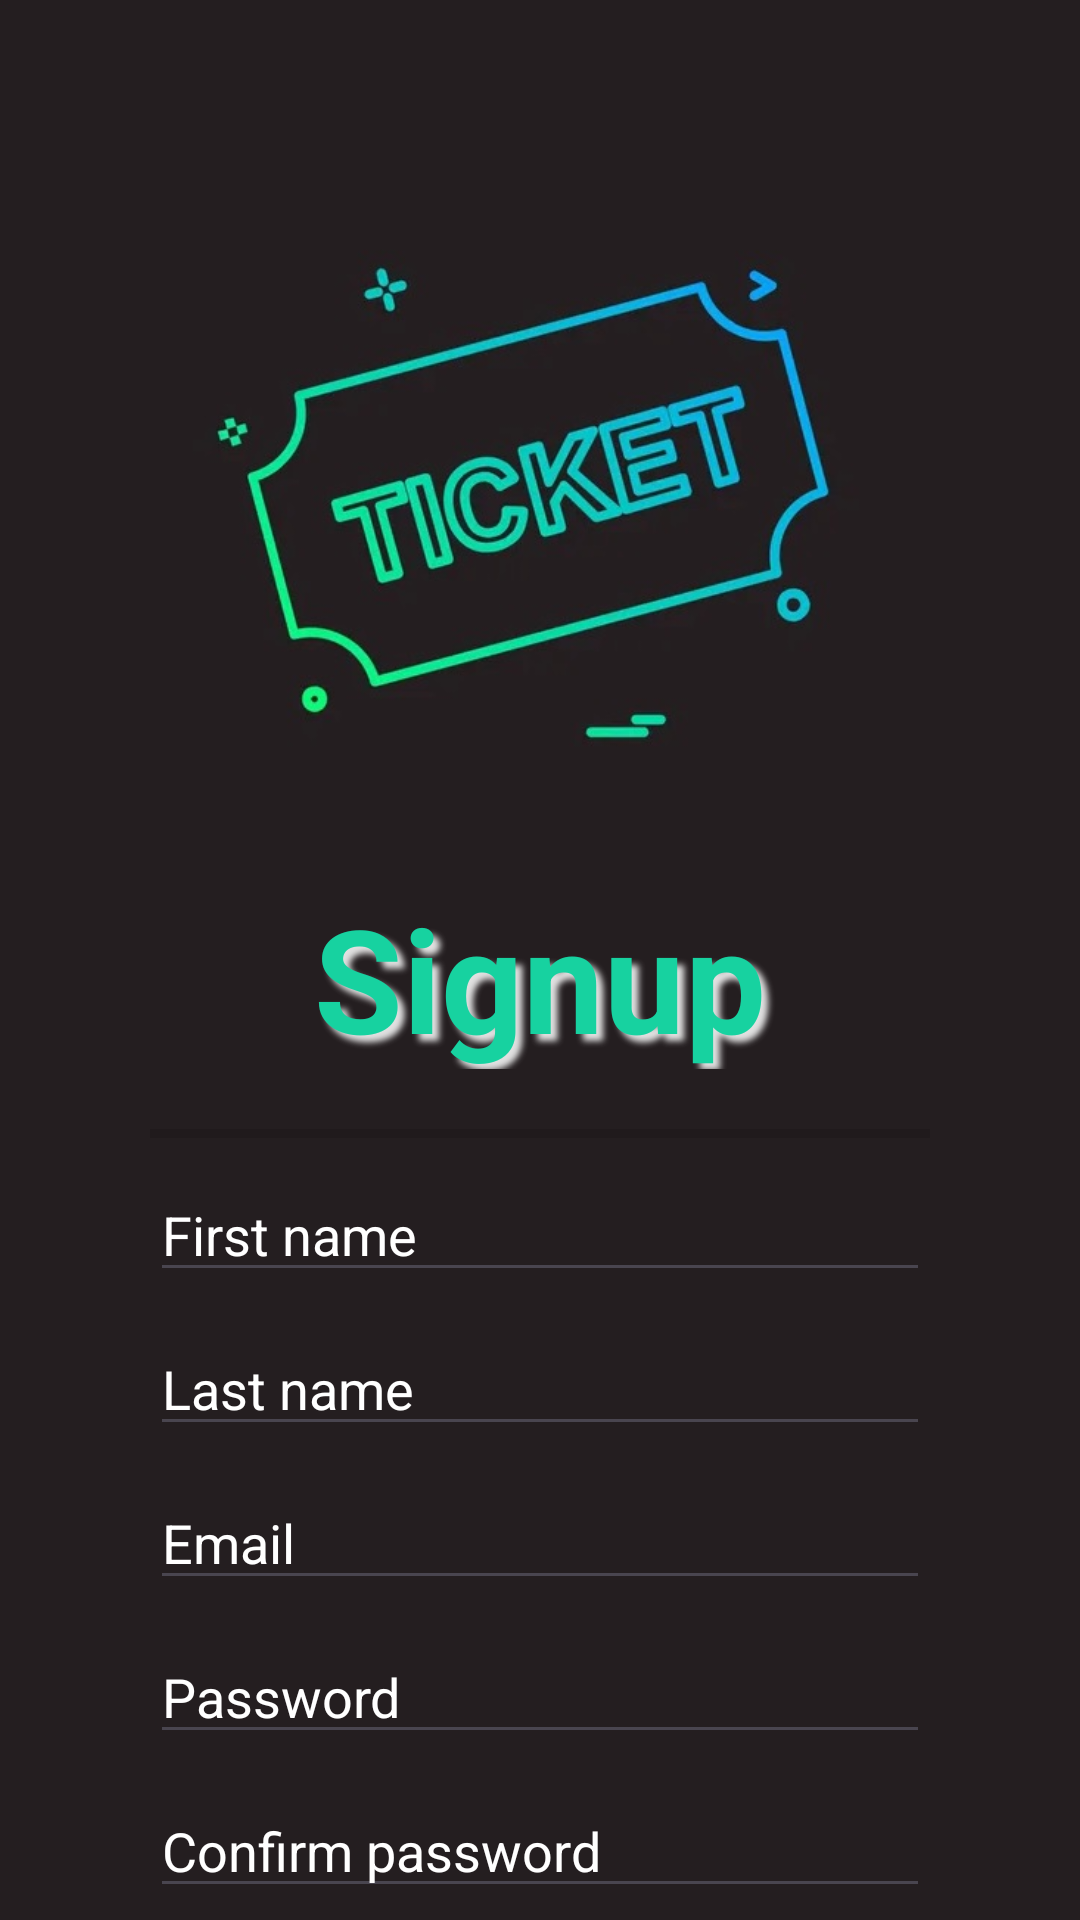

Here is an Android app screen rendered from its layout file. Give the layout XML and the strings, colors and styles it references.
<!-- AndroidManifest.xml: application theme Theme.Buyaticket -->
<!-- res/layout/activity_signup.xml -->
<?xml version="1.0" encoding="utf-8"?>
<androidx.constraintlayout.widget.ConstraintLayout xmlns:android="http://schemas.android.com/apk/res/android"
    xmlns:app="http://schemas.android.com/apk/res-auto"
    xmlns:tools="http://schemas.android.com/tools"
    android:layout_width="match_parent"
    android:layout_height="match_parent"
    android:background="#241E20"
    tools:context=".SignupActivity">


    <ImageView
        android:id="@+id/imageViewLogo"
        android:layout_width="wrap_content"
        android:layout_height="200dp"
        android:layout_marginTop="60dp"
        android:visibility="visible"
        app:layout_constraintTop_toTopOf="parent"
        app:srcCompat="@drawable/vect"
        tools:layout_editor_absoluteX="0dp"
        tools:visibility="visible" />

    <LinearLayout
        android:layout_width="match_parent"
        android:layout_height="match_parent"
        android:layout_marginStart="50dp"
        android:layout_marginTop="280dp"
        android:layout_marginEnd="50dp"
        android:orientation="vertical"
        app:layout_constraintEnd_toEndOf="parent"
        app:layout_constraintStart_toStartOf="parent"
        app:layout_constraintTop_toTopOf="parent">


        <TextView
            android:id="@+id/textViewNav"
            android:layout_width="match_parent"
            android:layout_height="wrap_content"
            android:layout_marginTop="20dp"
            android:layout_marginBottom="20dp"
            android:includeFontPadding="false"
            android:lineSpacingExtra="8sp"
            android:shadowColor="#E1E1E1"
            android:shadowDx="7"
            android:shadowDy="7"
            android:shadowRadius="5"
            android:text="Signup"
            android:textAlignment="center"
            android:textColor="#17D2A0"
            android:textSize="48sp"
            android:textStyle="bold" />

        <View
            android:id="@+id/divider"
            android:layout_width="match_parent"
            android:layout_height="3dp"
            android:background="?android:attr/listDivider" />

        <EditText
            android:id="@+id/editTextFirstName"
            android:layout_width="match_parent"
            android:layout_height="wrap_content"
            android:layout_marginTop="10dp"
            android:ems="10"
            android:hint="First name"
            android:inputType="text"
            android:textColor="#FFFFFF"
            android:textColorHint="#FFFFFF"/>

        <EditText
            android:id="@+id/editTextLastName"
            android:layout_width="match_parent"
            android:layout_height="wrap_content"
            android:layout_marginTop="10dp"
            android:ems="10"
            android:hint="Last name"
            android:inputType="text"
            android:textColor="#FFFFFF"
            android:textColorHint="#FFFFFF"/>

        <EditText
            android:id="@+id/editTextEmailAddress"
            android:layout_width="match_parent"
            android:layout_height="wrap_content"
            android:layout_marginTop="10dp"
            android:ems="10"
            android:hint="Email"
            android:inputType="textEmailAddress"
            android:textColor="#FFFFFF"
            android:textColorHint="#FFFFFF"/>

        <EditText
            android:id="@+id/editTextConfirmPassword"
            android:layout_width="match_parent"
            android:layout_height="wrap_content"
            android:layout_marginTop="10dp"
            android:ems="10"
            android:hint="Password"
            android:inputType="textPassword"
            android:textColor="#FFFFFF"
            android:textColorHint="#FFFFFF"/>

        <EditText
            android:id="@+id/editTextTextPassword3"
            android:layout_width="match_parent"
            android:layout_height="wrap_content"
            android:layout_marginTop="10dp"
            android:ems="10"
            android:hint="Confirm password"
            android:inputType="textPassword"
            android:textColor="#FFFFFF"
            android:textColorHint="#FFFFFF"/>

        <Button
            android:id="@+id/buttonSignup"
            android:layout_width="match_parent"
            android:layout_height="wrap_content"
            android:layout_marginTop="15dp"
            android:backgroundTint="#16EB87"
            android:backgroundTintMode="src_over"
            android:text="Sign up"
            android:textSize="16sp" />

        <TextView
            android:id="@+id/textViewBottom"
            android:layout_width="match_parent"
            android:layout_height="wrap_content"
            android:layout_marginTop="20dp"
            android:text="Already have an account "
            android:textColor="#FFFFFF"/>

    </LinearLayout>
</androidx.constraintlayout.widget.ConstraintLayout>
<!-- resources referenced by this layout -->
<resources>
  <!-- drawable vect: jpg bitmap (drawable, 33784 bytes) -->
  <style name="Theme.Buyaticket" parent="Base.Theme.Buyaticket" />
  <style name="Base.Theme.Buyaticket" parent="Theme.Material3.DayNight.NoActionBar">
          
          
      </style>
</resources>
